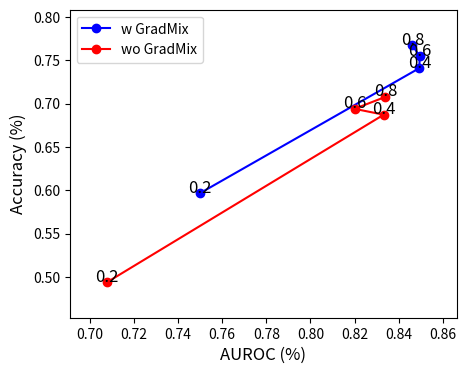

Write Python code to recreate this figure. (Note: this script raises an exception after producing the figure.)
# visualize the feature ensemble results
#https://stackoverflow.com/questions/4700614/how-to-put-the-legend-outside-the-plot

import matplotlib.pyplot as plt
import numpy as np


"""
values_wo = {"accuracy": np.array([ 95.73,	96.2, 96.23, 96.78]),
          "auroc": np.array([86.62,	87.48, 87.8, 88.41,])} 


values_w = {"accuracy": np.array([ 96.62,	96.75,	97.1,	97.32]),
          "auroc": np.array([89.15,	89.41,	90.83,	91.57])} 

beta = ["0.2", "0.4", "0.6", "0.8"]

plt.figure(figsize=(5, 4), dpi=300)

# Plotting both curves
plt.plot(values_w["auroc"], values_w["accuracy"], label='w GradMix', color='blue', marker='o')
plt.plot(values_wo["auroc"],  values_wo["accuracy"], label='wo GradMix', color='red', marker='o')

plt.margins(x=0.12, y=0.15)


for i, (x, y) in enumerate(zip(values_w["auroc"], values_w["accuracy"])):
    plt.annotate(
        beta[i],           # The label text
        xy=(x, y),               # The point to annotate
        textcoords="offset points", # How to position the text
        xytext=(0, 10),          # Distance from text to point (x,y)
        va='top', ha='center',             # Horizontal alignment
        fontsize=12,
        color='k'
    )


for i, (x, y) in enumerate(zip(values_wo["auroc"], values_wo["accuracy"])):
    plt.annotate(
        beta[i],           # The label text
        xy=(x, y),               # The point to annotate
        textcoords="offset points", # How to position the text
        xytext=(0, 10),          # Distance from text to point (x,y)
        va='top', ha='center',             # Horizontal alignment
        fontsize=12,
        color='k'
    )


plt.xlabel('AUROC (%)', fontsize=12)
plt.ylabel('Accuracy (%)', fontsize=12)
#plt.title(r'AUROC vs. Accuracy with varying $\beta$')
plt.legend()

plt.savefig("./plots/preto_cifar.pdf", bbox_inches="tight")

"""


values_wo = {"accuracy": np.array([0.4938, 0.6872, 0.694, 0.7078]),
          "auroc": np.array([0.7078, 0.8332, 0.82, 0.834])} 


values_w = {"accuracy": np.array([0.5964, 0.741, 0.7548, 0.7674]),
          "auroc": np.array([0.7498, 0.8494, 0.8495, 0.8462])} 

beta = ["0.2", "0.4", "0.6", "0.8"]

plt.figure(figsize=(5, 4), dpi=300)

# Plotting both curves
plt.plot(values_w["auroc"], values_w["accuracy"], label='w GradMix', color='blue', marker='o')
plt.plot(values_wo["auroc"],  values_wo["accuracy"], label='wo GradMix', color='red', marker='o')

plt.margins(x=0.12, y=0.15)


for i, (x, y) in enumerate(zip(values_w["auroc"], values_w["accuracy"])):
    plt.annotate(
        beta[i],           # The label text
        xy=(x, y),               # The point to annotate
        textcoords="offset points", # How to position the text
        xytext=(0, 10),          # Distance from text to point (x,y)
        va='top', ha='center',             # Horizontal alignment
        fontsize=12,
        color='k'
    )


for i, (x, y) in enumerate(zip(values_wo["auroc"], values_wo["accuracy"])):
    plt.annotate(
        beta[i],           # The label text
        xy=(x, y),               # The point to annotate
        textcoords="offset points", # How to position the text
        xytext=(0, 10),          # Distance from text to point (x,y)
        va='top', ha='center',             # Horizontal alignment
        fontsize=12,
        color='k'
    )


plt.xlabel('AUROC (%)', fontsize=12)
plt.ylabel('Accuracy (%)', fontsize=12)
#plt.title(r'AUROC vs. Accuracy with varying $\beta$')
plt.legend()

plt.savefig("./plots/preto_imagenet.pdf", bbox_inches="tight")
